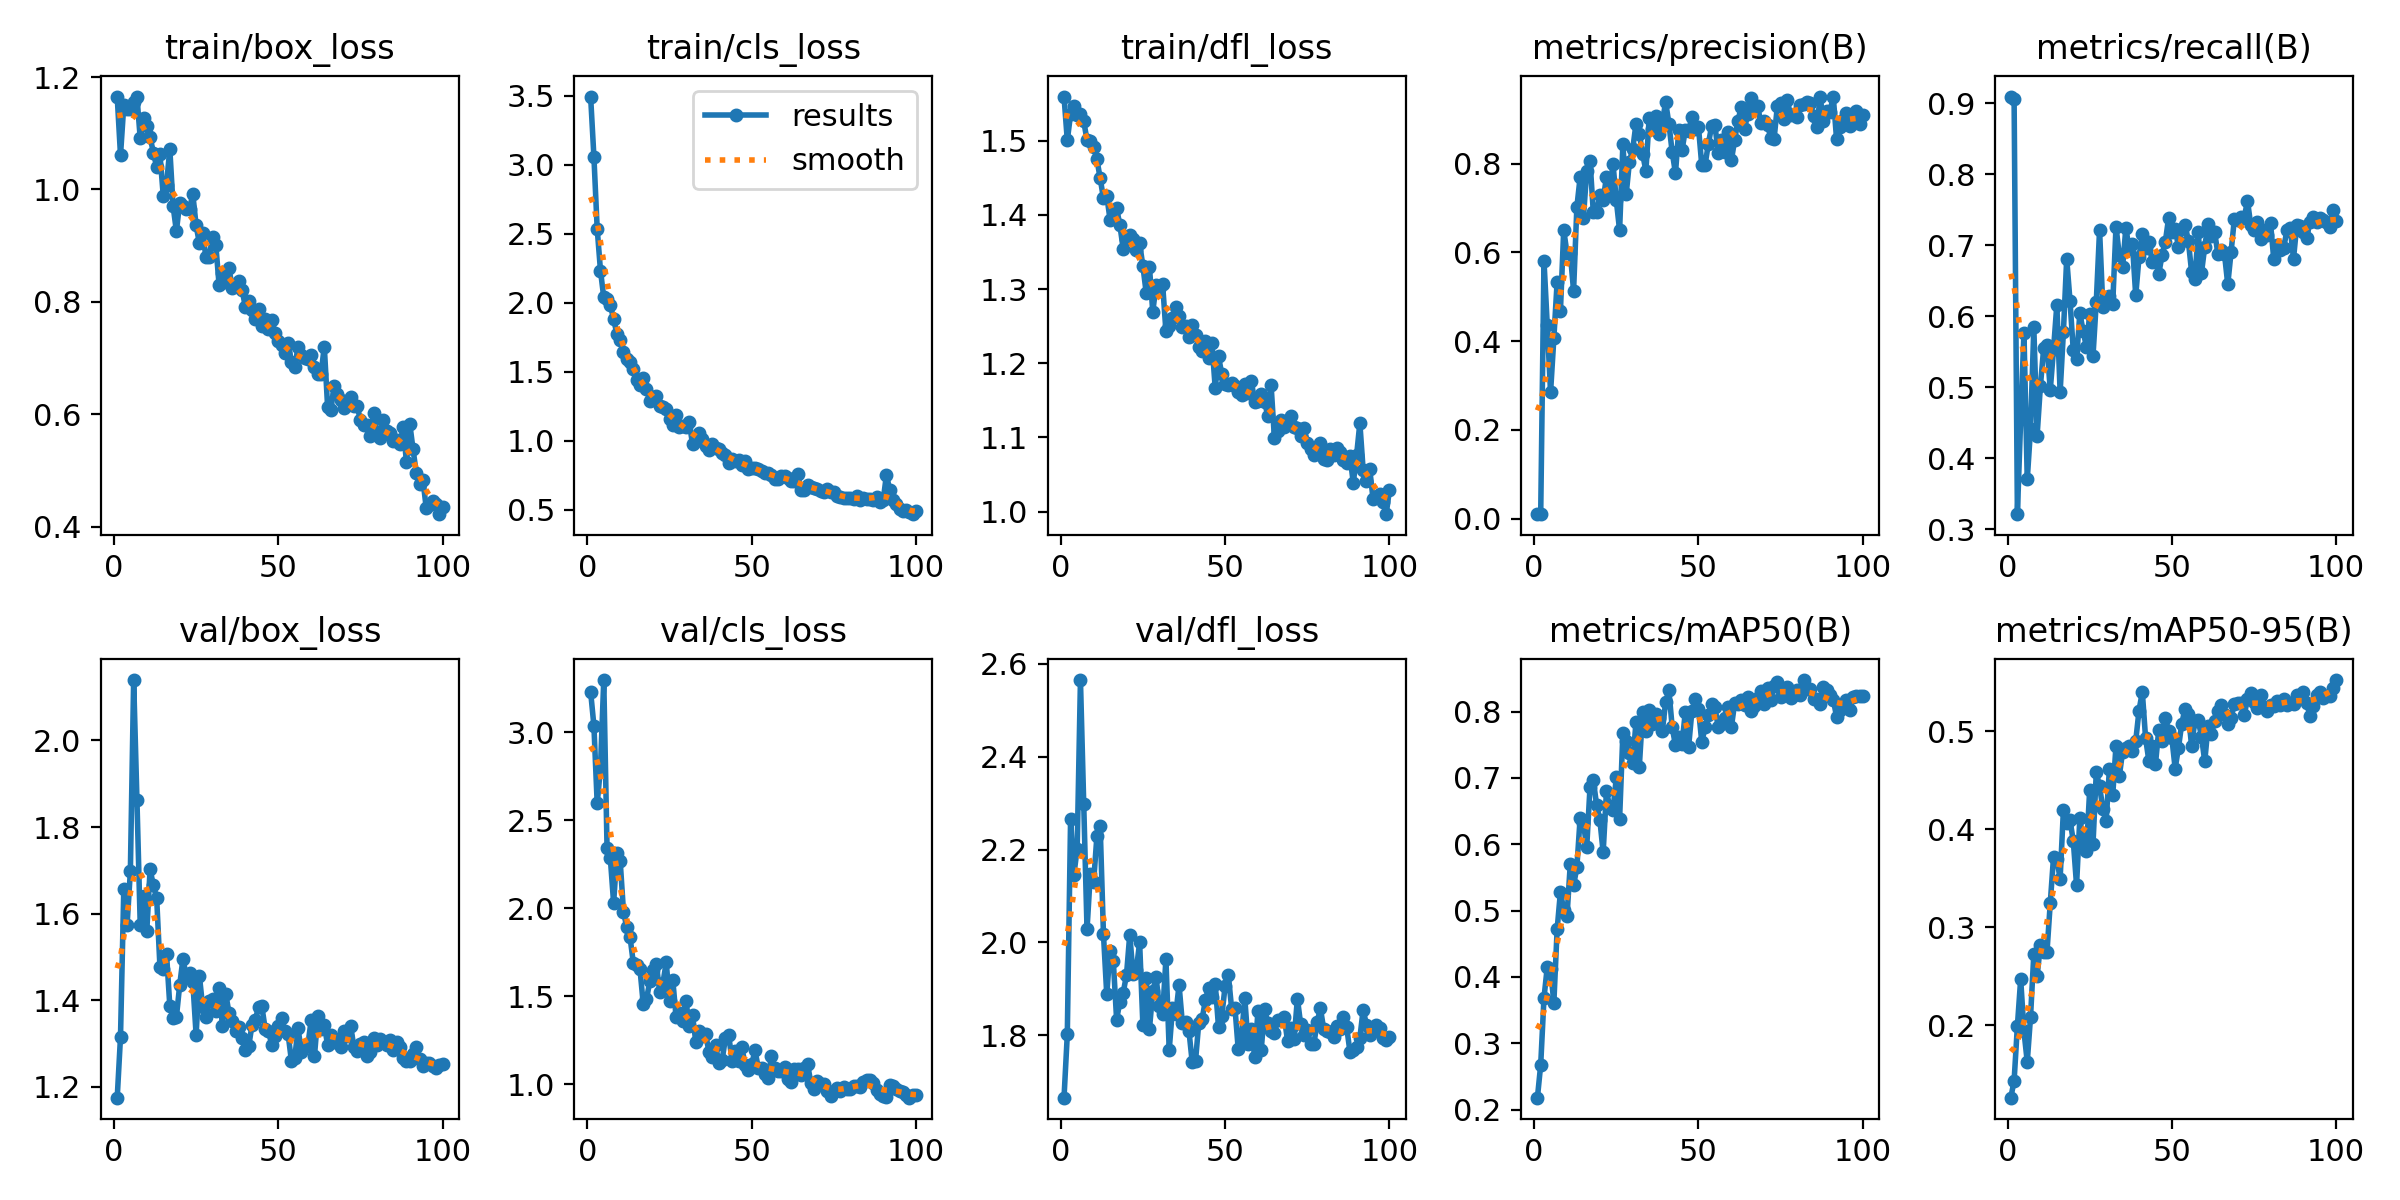

The file beside this chart, header and first rows:
epoch, train/box_loss, train/cls_loss, train/dfl_loss, metrics/precision(B), metrics/recall(B), metrics/mAP50(B), metrics/mAP50-95(B), val/box_loss, val/cls_loss, val/dfl_loss, lr/pg0, lr/pg1, lr/pg2
1, 1.165, 3.494, 1.559, 0.01144, 0.9093, 0.218, 0.1262, 1.174, 3.232, 1.666, 0.0001666, 0.0001666, 0.0001666
2, 1.061, 3.059, 1.5, 0.01004, 0.9051, 0.2675, 0.1434, 1.315, 3.038, 1.802, 0.0003382, 0.0003382, 0.0003382
3, 1.15, 2.536, 1.536, 0.581, 0.3211, 0.3684, 0.1994, 1.656, 2.597, 2.267, 0.0005062, 0.0005062, 0.0005062
4, 1.142, 2.232, 1.546, 0.4354, 0.4553, 0.4151, 0.2472, 1.573, 2.799, 2.146, 0.0006709, 0.0006709, 0.0006709
5, 1.144, 2.038, 1.535, 0.2845, 0.5764, 0.4114, 0.194, 1.698, 3.298, 2.201, 0.0008, 0.0008, 0.0008
6, 1.156, 2.03, 1.536, 0.4065, 0.3701, 0.3611, 0.1628, 2.14, 2.342, 2.565, 0.0007918, 0.0007918, 0.0007918
7, 1.165, 1.985, 1.526, 0.5339, 0.4413, 0.4717, 0.2088, 1.863, 2.284, 2.297, 0.0007835, 0.0007835, 0.0007835
8, 1.091, 1.879, 1.501, 0.4682, 0.5842, 0.528, 0.2729, 1.574, 2.03, 2.028, 0.0007753, 0.0007753, 0.0007753
9, 1.128, 1.774, 1.5, 0.6509, 0.4318, 0.5008, 0.2506, 1.642, 2.316, 2.148, 0.000767, 0.000767, 0.000767
10, 1.113, 1.728, 1.492, 0.598, 0.5015, 0.4917, 0.2815, 1.56, 2.268, 2.129, 0.0007588, 0.0007588, 0.0007588
11, 1.093, 1.64, 1.475, 0.5986, 0.555, 0.5704, 0.2747, 1.702, 1.981, 2.228, 0.0007505, 0.0007505, 0.0007505
12, 1.065, 1.593, 1.449, 0.5135, 0.5587, 0.5378, 0.2747, 1.665, 1.892, 2.25, 0.0007423, 0.0007423, 0.0007423
13, 1.04, 1.568, 1.422, 0.7021, 0.496, 0.5653, 0.3248, 1.636, 1.836, 2.018, 0.000734, 0.000734, 0.000734
14, 1.063, 1.518, 1.426, 0.7701, 0.5537, 0.6397, 0.3721, 1.476, 1.688, 1.888, 0.0007258, 0.0007258, 0.0007258
15, 0.9891, 1.436, 1.394, 0.6784, 0.6157, 0.6317, 0.3697, 1.471, 1.68, 1.982, 0.0007175, 0.0007175, 0.0007175
16, 1.009, 1.399, 1.397, 0.7846, 0.4929, 0.5955, 0.3496, 1.506, 1.658, 1.959, 0.0007093, 0.0007093, 0.0007093
17, 1.072, 1.456, 1.409, 0.807, 0.5777, 0.6863, 0.4199, 1.387, 1.459, 1.834, 0.0007011, 0.0007011, 0.0007011
18, 0.9704, 1.371, 1.386, 0.6912, 0.681, 0.6969, 0.4067, 1.359, 1.484, 1.873, 0.0006928, 0.0006928, 0.0006928
19, 0.926, 1.29, 1.354, 0.6911, 0.622, 0.6595, 0.4096, 1.361, 1.585, 1.892, 0.0006846, 0.0006846, 0.0006846
20, 0.9755, 1.313, 1.368, 0.7299, 0.552, 0.6365, 0.3884, 1.434, 1.651, 1.929, 0.0006763, 0.0006763, 0.0006763
21, 0.9697, 1.321, 1.373, 0.7181, 0.5395, 0.5877, 0.3431, 1.496, 1.683, 2.017, 0.0006681, 0.0006681, 0.0006681
22, 0.9655, 1.252, 1.367, 0.7704, 0.6045, 0.6795, 0.4119, 1.455, 1.527, 1.932, 0.0006598, 0.0006598, 0.0006598
23, 0.9655, 1.246, 1.353, 0.7395, 0.5786, 0.6567, 0.3862, 1.463, 1.575, 1.941, 0.0006516, 0.0006516, 0.0006516
24, 0.9918, 1.23, 1.361, 0.7995, 0.557, 0.6511, 0.378, 1.441, 1.694, 2, 0.0006433, 0.0006433, 0.0006433
25, 0.936, 1.156, 1.331, 0.7174, 0.6032, 0.7007, 0.4406, 1.32, 1.472, 1.821, 0.0006351, 0.0006351, 0.0006351
26, 0.9042, 1.112, 1.295, 0.6499, 0.5438, 0.6382, 0.3848, 1.456, 1.592, 1.923, 0.0006268, 0.0006268, 0.0006268
27, 0.9222, 1.183, 1.329, 0.8434, 0.6201, 0.7671, 0.4582, 1.383, 1.383, 1.814, 0.0006186, 0.0006186, 0.0006186
28, 0.8791, 1.096, 1.269, 0.7309, 0.7213, 0.7558, 0.444, 1.36, 1.403, 1.895, 0.0006103, 0.0006103, 0.0006103
29, 0.8806, 1.109, 1.305, 0.8049, 0.6128, 0.7373, 0.4213, 1.399, 1.359, 1.925, 0.0006021, 0.0006021, 0.0006021
30, 0.916, 1.096, 1.3, 0.8332, 0.621, 0.7228, 0.4087, 1.403, 1.476, 1.862, 0.0005939, 0.0005939, 0.0005939
31, 0.9012, 1.132, 1.306, 0.8905, 0.6278, 0.7849, 0.462, 1.374, 1.333, 1.847, 0.0005856, 0.0005856, 0.0005856
32, 0.8293, 0.9759, 1.243, 0.8676, 0.6169, 0.717, 0.4348, 1.428, 1.392, 1.964, 0.0005774, 0.0005774, 0.0005774
33, 0.8509, 0.9955, 1.251, 0.8228, 0.7262, 0.7987, 0.4857, 1.34, 1.241, 1.768, 0.0005691, 0.0005691, 0.0005691
34, 0.8346, 1.054, 1.261, 0.7838, 0.6859, 0.7713, 0.4542, 1.415, 1.302, 1.859, 0.0005609, 0.0005609, 0.0005609
35, 0.8596, 1.015, 1.276, 0.9029, 0.6687, 0.8017, 0.4793, 1.371, 1.276, 1.845, 0.0005526, 0.0005526, 0.0005526
36, 0.8249, 0.9601, 1.264, 0.8773, 0.7243, 0.7807, 0.4827, 1.351, 1.285, 1.908, 0.0005444, 0.0005444, 0.0005444
37, 0.8301, 0.9343, 1.25, 0.9077, 0.6944, 0.7968, 0.4856, 1.328, 1.184, 1.826, 0.0005361, 0.0005361, 0.0005361
38, 0.8375, 0.9764, 1.25, 0.8676, 0.7012, 0.7901, 0.4799, 1.337, 1.155, 1.829, 0.0005279, 0.0005279, 0.0005279
39, 0.8211, 0.9493, 1.235, 0.8928, 0.6291, 0.7706, 0.4903, 1.313, 1.225, 1.81, 0.0005196, 0.0005196, 0.0005196
40, 0.7903, 0.9379, 1.251, 0.9391, 0.6831, 0.8137, 0.5213, 1.285, 1.122, 1.742, 0.0005114, 0.0005114, 0.0005114
41, 0.8012, 0.9115, 1.239, 0.8904, 0.7157, 0.832, 0.5404, 1.293, 1.136, 1.744, 0.0005031, 0.0005031, 0.0005031
42, 0.786, 0.8961, 1.222, 0.8261, 0.6953, 0.7763, 0.4932, 1.343, 1.262, 1.827, 0.0004949, 0.0004949, 0.0004949
43, 0.7694, 0.8386, 1.217, 0.7788, 0.704, 0.749, 0.47, 1.353, 1.282, 1.835, 0.0004866, 0.0004866, 0.0004866
44, 0.7871, 0.8697, 1.23, 0.877, 0.6765, 0.7616, 0.4856, 1.385, 1.135, 1.875, 0.0004784, 0.0004784, 0.0004784
45, 0.7567, 0.8522, 1.207, 0.8306, 0.6787, 0.7515, 0.4665, 1.385, 1.188, 1.902, 0.0004702, 0.0004702, 0.0004702
46, 0.77, 0.8571, 1.227, 0.8764, 0.6591, 0.8, 0.5015, 1.334, 1.135, 1.883, 0.0004619, 0.0004619, 0.0004619
47, 0.7513, 0.8194, 1.167, 0.8742, 0.6858, 0.7471, 0.4904, 1.328, 1.212, 1.911, 0.0004536, 0.0004536, 0.0004536
48, 0.7684, 0.8529, 1.21, 0.9062, 0.7045, 0.8007, 0.5138, 1.297, 1.11, 1.818, 0.0004454, 0.0004454, 0.0004454
49, 0.7442, 0.7941, 1.185, 0.879, 0.7381, 0.8182, 0.5007, 1.316, 1.083, 1.841, 0.0004372, 0.0004372, 0.0004372
50, 0.7301, 0.8036, 1.172, 0.8823, 0.7192, 0.8043, 0.4929, 1.339, 1.113, 1.906, 0.0004289, 0.0004289, 0.0004289
51, 0.7223, 0.7999, 1.17, 0.7967, 0.7226, 0.754, 0.4622, 1.359, 1.192, 1.929, 0.0004207, 0.0004207, 0.0004207
52, 0.7084, 0.7905, 1.174, 0.7972, 0.6978, 0.776, 0.4833, 1.328, 1.095, 1.857, 0.0004124, 0.0004124, 0.0004124
53, 0.727, 0.7785, 1.169, 0.8446, 0.7231, 0.7952, 0.508, 1.321, 1.09, 1.86, 0.0004042, 0.0004042, 0.0004042
54, 0.6927, 0.7684, 1.161, 0.8849, 0.729, 0.811, 0.5232, 1.259, 1.057, 1.77, 0.0003959, 0.0003959, 0.0003959
55, 0.6835, 0.7627, 1.157, 0.8876, 0.7063, 0.8066, 0.5179, 1.265, 1.039, 1.798, 0.0003877, 0.0003877, 0.0003877
56, 0.7192, 0.7469, 1.172, 0.824, 0.6622, 0.7767, 0.4852, 1.335, 1.159, 1.88, 0.0003794, 0.0003794, 0.0003794
57, 0.705, 0.7226, 1.16, 0.8537, 0.6524, 0.7812, 0.5111, 1.281, 1.093, 1.782, 0.0003712, 0.0003712, 0.0003712
58, 0.7008, 0.719, 1.176, 0.8261, 0.7182, 0.7909, 0.5119, 1.292, 1.078, 1.813, 0.0003629, 0.0003629, 0.0003629
59, 0.699, 0.7424, 1.147, 0.8722, 0.6608, 0.8071, 0.4948, 1.296, 1.077, 1.754, 0.0003547, 0.0003547, 0.0003547
60, 0.7059, 0.7408, 1.15, 0.8075, 0.6979, 0.7764, 0.4694, 1.353, 1.101, 1.851, 0.0003464, 0.0003464, 0.0003464
... 40 more rows
